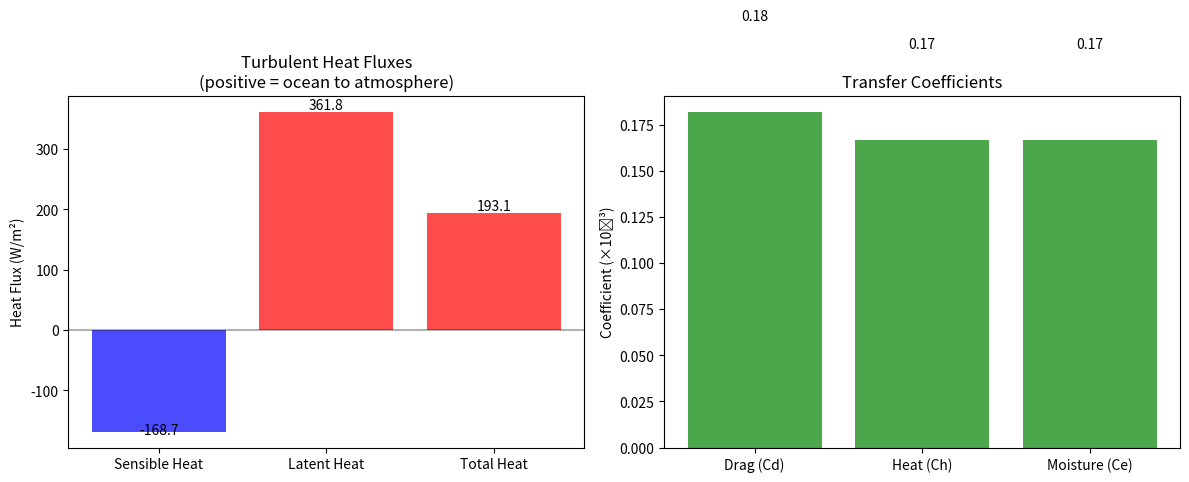

This figure's Python source: (Note: this script raises an exception after producing the figure.)
#!/usr/bin/env python3
"""
Air-Sea Toolbox implementation for Monterey Bay
Calculate sensible and latent heat fluxes and shear stress
for a summer afternoon in Monterey Bay
"""

import numpy as np
import matplotlib.pyplot as plt

# Constants
GRAVITY = 9.81  # m/s^2
CP_AIR = 1004.67  # J/kg/K, specific heat capacity of air at constant pressure
VON_KARMAN = 0.4  # von Karman constant
CP_SW = 3850.0  # J/kg/K, specific heat capacity of seawater
RHO_AIR = 1.22  # kg/m^3, density of air at sea level
RHO_SW = 1025.0  # kg/m^3, density of seawater
LE = 2.5e6  # J/kg, latent heat of evaporation

# --------- Air-Sea Bulk Flux Algorithms ---------

def qsat(T, P=1013.25):
    """
    Calculate saturation specific humidity (kg/kg)
    
    Parameters:
    ----------
    T : float or array_like
        Temperature in degrees Celsius
    P : float or array_like
        Pressure in mb (hPa)
        
    Returns:
    -------
    q : float or array_like
        Saturation specific humidity (kg/kg)
    """
    # Calculate saturation vapor pressure (mb) using Bolton's formula
    es = 6.112 * np.exp((17.67 * T) / (T + 243.5))
    # Convert to specific humidity
    q = 0.622 * es / (P - 0.378 * es)
    # Apply salinity correction for ocean surface (98% of freshwater value)
    return q

def satvap(T):
    """
    Calculate saturation vapor pressure (mb)
    
    Parameters:
    ----------
    T : float or array_like
        Temperature in degrees Celsius
        
    Returns:
    -------
    es : float or array_like
        Saturation vapor pressure (mb)
    """
    # Use Bolton's formula for saturation vapor pressure
    es = 6.112 * np.exp((17.67 * T) / (T + 243.5))
    return es

def rel_humidity_from_q(q, T, P=1013.25):
    """
    Calculate relative humidity from specific humidity
    
    Parameters:
    ----------
    q : float or array_like
        Specific humidity (kg/kg)
    T : float or array_like
        Temperature in degrees Celsius
    P : float or array_like
        Pressure in mb (hPa)
        
    Returns:
    -------
    rh : float or array_like
        Relative humidity (%)
    """
    qs = qsat(T, P)
    rh = 100.0 * q / qs
    return rh

def visc_air(Ta):
    """
    Calculate the kinematic viscosity of air
    
    Parameters:
    ----------
    Ta : float or array_like
        Air temperature in degrees Celsius
        
    Returns:
    -------
    visc : float or array_like
        Kinematic viscosity of air (m^2/s)
    """
    visc = 1.326e-5 * (1 + 6.542e-3 * Ta + 8.301e-6 * Ta**2 - 4.84e-9 * Ta**3)
    return visc

def calc_L(usr, tsr, qsr, Ta, theta_v):
    """
    Calculate the Monin-Obukhov length
    
    Parameters:
    ----------
    usr : float
        Friction velocity (m/s)
    tsr : float
        Temperature scaling parameter (K)
    qsr : float
        Humidity scaling parameter (kg/kg)
    Ta : float
        Air temperature (K)
    theta_v : float
        Virtual potential temperature (K)
        
    Returns:
    -------
    L : float
        Monin-Obukhov length (m)
    """
    # Virtual temperature scaling parameter
    tvsr = tsr * (1 + 0.61 * qsr)
    # Monin-Obukhov length
    L = (usr**2 * theta_v) / (VON_KARMAN * GRAVITY * tvsr)
    return L

def psim_stable(zeta):
    """
    Stability function for momentum in stable conditions
    
    Parameters:
    ----------
    zeta : float or array_like
        z/L, stability parameter
        
    Returns:
    -------
    psim : float or array_like
        Stability function for momentum
    """
    # Limit stability parameter to avoid divergence
    zeta = np.minimum(zeta, 10)
    psim = -5.0 * zeta
    return psim

def psim_unstable(zeta):
    """
    Stability function for momentum in unstable conditions
    
    Parameters:
    ----------
    zeta : float or array_like
        z/L, stability parameter
        
    Returns:
    -------
    psim : float or array_like
        Stability function for momentum
    """
    x = (1.0 - 16.0 * zeta)**0.25
    psim = 2.0 * np.log((1.0 + x) / 2.0) + np.log((1.0 + x*x) / 2.0) - 2.0 * np.arctan(x) + np.pi/2.0
    return psim

def psih_stable(zeta):
    """
    Stability function for heat in stable conditions
    
    Parameters:
    ----------
    zeta : float or array_like
        z/L, stability parameter
        
    Returns:
    -------
    psih : float or array_like
        Stability function for heat
    """
    # Limit stability parameter to avoid divergence
    zeta = np.minimum(zeta, 10)
    psih = -5.0 * zeta
    return psih

def psih_unstable(zeta):
    """
    Stability function for heat in unstable conditions
    
    Parameters:
    ----------
    zeta : float or array_like
        z/L, stability parameter
        
    Returns:
    -------
    psih : float or array_like
        Stability function for heat
    """
    x = (1.0 - 16.0 * zeta)**0.25
    psih = 2.0 * np.log((1.0 + x*x) / 2.0)
    return psih

def calculate_z0(usr, Ta):
    """
    Calculate roughness length for momentum using Charnock relation
    
    Parameters:
    ----------
    usr : float
        Friction velocity (m/s)
    Ta : float
        Air temperature in degrees Celsius
        
    Returns:
    -------
    z0 : float
        Roughness length for momentum (m)
    """
    # Charnock parameter
    alpha_c = 0.011
    # Smooth flow roughness length
    nu = visc_air(Ta)
    z0s = 0.11 * nu / usr
    # Roughness length from Charnock relation
    z0c = alpha_c * usr**2 / GRAVITY
    # Combined roughness length (Smith 1988)
    z0 = z0s + z0c
    return z0

def calculate_z0t(z0, Ta, usr):
    """
    Calculate roughness length for temperature
    
    Parameters:
    ----------
    z0 : float
        Roughness length for momentum (m)
    Ta : float
        Air temperature in degrees Celsius
    usr : float
        Friction velocity (m/s)
        
    Returns:
    -------
    z0t : float
        Roughness length for temperature (m)
    """
    # Reynolds number for roughness length
    nu = visc_air(Ta)
    Re = z0 * usr / nu
    # Roughness Reynolds number threshold
    Rec = 0.11
    
    if Re <= Rec:
        z0t = z0 * np.exp(0)  # Smooth flow
    else:
        z0t = z0 * np.exp(-2.67)  # Rough flow
    
    return z0t

def calculate_z0q(z0, Ta, usr):
    """
    Calculate roughness length for humidity
    
    Parameters:
    ----------
    z0 : float
        Roughness length for momentum (m)
    Ta : float
        Air temperature in degrees Celsius
    usr : float
        Friction velocity (m/s)
        
    Returns:
    -------
    z0q : float
        Roughness length for humidity (m)
    """
    # Reynolds number for roughness length
    nu = visc_air(Ta)
    Re = z0 * usr / nu
    # Roughness Reynolds number threshold
    Rec = 0.11
    
    if Re <= Rec:
        z0q = z0 * np.exp(0)  # Smooth flow
    else:
        z0q = z0 * np.exp(-2.67)  # Rough flow
    
    return z0q

def air_sea_fluxes(u, zu, SST, Ta, za, q, zq, Pa=1015.0, max_iter=20, min_usr=0.1):
    """
    Calculate air-sea fluxes using an iterative approach
    following COARE 3.0 algorithm
    
    Parameters:
    ----------
    u : float
        Wind speed (m/s) at height zu
    zu : float
        Height of wind measurement (m)
    SST : float
        Sea surface temperature (°C)
    Ta : float
        Air temperature (°C) at height za
    za : float
        Height of temperature measurement (m)
    q : float
        Specific humidity (kg/kg) at height zq
    zq : float
        Height of humidity measurement (m)
    Pa : float, optional
        Surface pressure (mb), default 1015.0
    max_iter : int, optional
        Maximum number of iterations, default 20
    min_usr : float, optional
        Minimum friction velocity (m/s), default 0.1
        
    Returns:
    -------
    dict
        Dictionary containing the flux components and other variables
    """
    # Convert temperatures to Kelvin for calculations
    Ta_K = Ta + 273.15
    SST_K = SST + 273.15
    
    # Calculate saturated specific humidity at sea surface
    qs = qsat(SST, Pa)
    
    # Initial neutral transfer coefficients
    Cdn_10 = 1.3e-3  # Neutral drag coefficient at 10m
    Chn_10 = 1.0e-3  # Neutral transfer coefficient for heat at 10m
    Cen_10 = 1.0e-3  # Neutral transfer coefficient for moisture at 10m
    
    # Initial guesses
    usr = max(min_usr, np.sqrt(Cdn_10 * u**2))  # Friction velocity
    tsr = 0.0     # Temperature scaling parameter
    qsr = 0.0     # Humidity scaling parameter
    z0 = 0.0001  # Roughness length initial guess
    z0t = 0.0001 # Thermal roughness length initial guess
    z0q = 0.0001 # Humidity roughness length initial guess
    
    # Calculate virtual temperature
    theta_v = Ta_K * (1.0 + 0.61 * q)
    
    # Monin-Obukhov length initial guess (neutral)
    L = 1000.0  # Large positive value for near-neutral conditions
    
    # Iterative calculation
    for i in range(max_iter):
        # Stability parameter
        zeta_u = zu / L
        zeta_a = za / L
        zeta_q = zq / L
        
        # Stability functions
        if L > 0:  # Stable
            psim_u = psim_stable(zeta_u)
            psih_a = psih_stable(zeta_a)
            psih_q = psih_stable(zeta_q)
        else:      # Unstable
            psim_u = psim_unstable(zeta_u)
            psih_a = psih_unstable(zeta_a)
            psih_q = psih_unstable(zeta_q)
        
        # Update fluxes
        usr = u * VON_KARMAN / (np.log(zu/z0) - psim_u)
        usr = max(usr, min_usr)  # Apply minimum value to avoid division by zero
        
        # Update roughness lengths based on wind stress
        z0 = calculate_z0(usr, Ta)
        z0t = calculate_z0t(z0, Ta, usr)
        z0q = calculate_z0q(z0, Ta, usr)
        
        # Calculate transfer coefficients
        Cd = (VON_KARMAN / (np.log(zu/z0) - psim_u))**2
        Ch = (VON_KARMAN / (np.log(zu/z0) - psim_u)) * (VON_KARMAN / (np.log(za/z0t) - psih_a))
        Ce = (VON_KARMAN / (np.log(zu/z0) - psim_u)) * (VON_KARMAN / (np.log(zq/z0q) - psih_q))
        
        # Update scaling parameters (positive for upward flux, from ocean to atmosphere)
        tsr = Ch / Cd * (Ta - SST)  # Changed sign to match convention
        qsr = Ce / Cd * (q - qs)    # Changed sign to match convention
        
        # Update Monin-Obukhov length
        L_old = L
        L = calc_L(usr, tsr, qsr, Ta_K, theta_v)
        
        # Check for convergence
        if abs(L - L_old) < 0.001 * abs(L_old):
            break
    
    # Calculate fluxes (positive upward, from ocean to atmosphere)
    tau = RHO_AIR * usr**2  # Stress (N/m^2)
    Hs = -RHO_AIR * CP_AIR * usr * tsr  # Sensible heat flux (W/m^2)
    Hl = -RHO_AIR * LE * usr * qsr  # Latent heat flux (W/m^2)
    
    # Return results
    return {
        'tau': tau,          # Wind stress (N/m^2)
        'Hs': Hs,            # Sensible heat flux (W/m^2)
        'Hl': Hl,            # Latent heat flux (W/m^2)
        'usr': usr,          # Friction velocity (m/s)
        'tsr': tsr,          # Temperature scaling parameter (K)
        'qsr': qsr,          # Humidity scaling parameter (kg/kg)
        'z0': z0,            # Roughness length for momentum (m)
        'z0t': z0t,          # Roughness length for temperature (m)
        'z0q': z0q,          # Roughness length for humidity (m)
        'L': L,              # Monin-Obukhov length (m)
        'Cd': Cd,            # Drag coefficient
        'Ch': Ch,            # Transfer coefficient for heat
        'Ce': Ce             # Transfer coefficient for moisture
    }

# --------- Main Program ---------

def main():
    """
    Main function to calculate and display air-sea fluxes for Monterey Bay
    in summer afternoon conditions
    """
    print("Air-Sea Flux Calculations for Monterey Bay (Summer Afternoon)")
    print("-" * 60)
    
    # Input values for a summer afternoon in Monterey Bay
    # Based on NOAA buoy data for Monterey Bay in summer
    u = 5.0        # Wind speed (m/s) - moderate afternoon sea breeze
    zu = 2.0       # Height of wind measurement (m) above water surface
    SST = 15.5     # Sea surface temperature (°C) - typical summer value
    Ta = 17.0      # Air temperature (°C) - warmer than sea surface due to land warming
    za = 2.0       # Height of temperature measurement (m)
    RH = 80.0      # Relative humidity (%) - typical marine environment
    zq = 2.0       # Height of humidity measurement (m)
    Pa = 1015.0    # Atmospheric pressure (mb)
    
    # Calculate specific humidity from relative humidity
    q_sat_air = qsat(Ta, Pa)
    q = RH / 100.0 * q_sat_air
    
    # Calculate saturated specific humidity at sea surface
    qs = qsat(SST, Pa)
    
    # Print humidity gradient information for debugging
    dq = q - qs
    print(f"Input Parameters:")
    print(f"  Wind speed at {zu}m: {u:.1f} m/s")
    print(f"  Sea surface temperature: {SST:.1f} °C")
    print(f"  Air temperature at {za}m: {Ta:.1f} °C")
    print(f"  Relative humidity at {zq}m: {RH:.1f} %")
    print(f"  Specific humidity at {zq}m: {q*1000:.2f} g/kg")
    print(f"  Saturated specific humidity at sea surface: {qs*1000:.2f} g/kg")
    print(f"  Specific humidity difference (air-sea): {dq*1000:.2f} g/kg")
    print(f"  Atmospheric pressure: {Pa:.1f} mb")
    print()
    
    # Calculate air-sea fluxes
    fluxes = air_sea_fluxes(u, zu, SST, Ta, za, q, zq, Pa)
    
    # IMPORTANT: Sign convention for fluxes
    # In our implementation:
    # - Positive heat flux = heat transfer from ocean to atmosphere (ocean cooling)
    # - Negative heat flux = heat transfer from atmosphere to ocean (ocean warming)
    # This is the oceanographic convention (positive upward)
    Hs = fluxes['Hs']
    Hl = fluxes['Hl']
    
    # Display results
    print("Calculated Fluxes:")
    print(f"  Wind stress (τ): {fluxes['tau']*1000:.2f} mN/m²")
    print(f"  Sensible heat flux (Hs): {Hs:.2f} W/m²")
    print(f"  Latent heat flux (Hl): {Hl:.2f} W/m²")
    print(f"  Total turbulent heat flux (Hs + Hl): {Hs + Hl:.2f} W/m²")
    
    # Interpretation of fluxes
    if Hs > 0:
        print(f"  -> Sensible heat is transferring from ocean to atmosphere (ocean cooling)")
    else:
        print(f"  -> Sensible heat is transferring from atmosphere to ocean (ocean warming)")
        
    if Hl > 0:
        print(f"  -> Latent heat is transferring from ocean to atmosphere (evaporation)")
    else:
        print(f"  -> Latent heat is transferring from atmosphere to ocean (condensation)")
    print()
    
    print("Transfer Coefficients:")
    print(f"  Drag coefficient (Cd): {fluxes['Cd']*1000:.2f} × 10⁻³")
    print(f"  Heat transfer coefficient (Ch): {fluxes['Ch']*1000:.2f} × 10⁻³")
    print(f"  Moisture transfer coefficient (Ce): {fluxes['Ce']*1000:.2f} × 10⁻³")
    print()
    
    print("Other Parameters:")
    print(f"  Friction velocity (u*): {fluxes['usr']:.3f} m/s")
    print(f"  Roughness length (z₀): {fluxes['z0']*1000:.3f} mm")
    print(f"  Monin-Obukhov length (L): {fluxes['L']:.1f} m")
    stability = "stable" if fluxes['L'] > 0 else "unstable"
    print(f"  Atmospheric stability: {stability}")
    
    # Calculate evaporation rate (correct sign if needed)
    latent_heat_flux = abs(Hl) if Hl > 0 else 0  # Use only positive latent heat flux for evaporation
    evap_rate = latent_heat_flux / LE  # kg/m²/s
    evap_mm_per_day = evap_rate * 86400  # mm/day
    
    print(f"  Evaporation rate: {evap_mm_per_day:.2f} mm/day")
    
    # Create simple plot of results
    plot_results(fluxes)

def plot_results(fluxes):
    """Create simple plots of the results"""
    fig, axs = plt.subplots(1, 2, figsize=(12, 5))
    
    # Heat fluxes plot
    fluxes_names = ['Sensible Heat', 'Latent Heat']
    fluxes_values = [fluxes['Hs'], fluxes['Hl']]
    
    # Add total as third bar
    fluxes_names.append('Total Heat')
    fluxes_values.append(fluxes['Hs'] + fluxes['Hl'])
    
    # Create bar chart with conditional colors (positive/negative)
    colors = ['blue' if x < 0 else 'red' for x in fluxes_values]
    axs[0].bar(fluxes_names, fluxes_values, color=colors, alpha=0.7)
    axs[0].set_ylabel('Heat Flux (W/m²)')
    axs[0].set_title('Turbulent Heat Fluxes\n(positive = ocean to atmosphere)')
    axs[0].axhline(y=0, color='k', linestyle='-', alpha=0.3)
    
    # Add flux values as text
    for i, v in enumerate(fluxes_values):
        axs[0].text(i, v + np.sign(v)*5, f"{v:.1f}", ha='center')
    
    # Transfer coefficients plot
    coef_names = ['Drag (Cd)', 'Heat (Ch)', 'Moisture (Ce)']
    coef_values = [fluxes['Cd']*1000, fluxes['Ch']*1000, fluxes['Ce']*1000]  # Convert to 10^-3
    
    axs[1].bar(coef_names, coef_values, color='green', alpha=0.7)
    axs[1].set_ylabel('Coefficient (×10⁻³)')
    axs[1].set_title('Transfer Coefficients')
    
    # Add coefficient values as text
    for i, v in enumerate(coef_values):
        axs[1].text(i, v + 0.05, f"{v:.2f}", ha='center')
    
    plt.tight_layout()
    plt.savefig('figures/monterey/monterey_bay_fluxes.png', dpi=300, bbox_inches='tight')
    print("\nPlot saved as 'figures/monterey/monterey_bay_fluxes.png'")
    plt.show()

if __name__ == "__main__":
    main() 